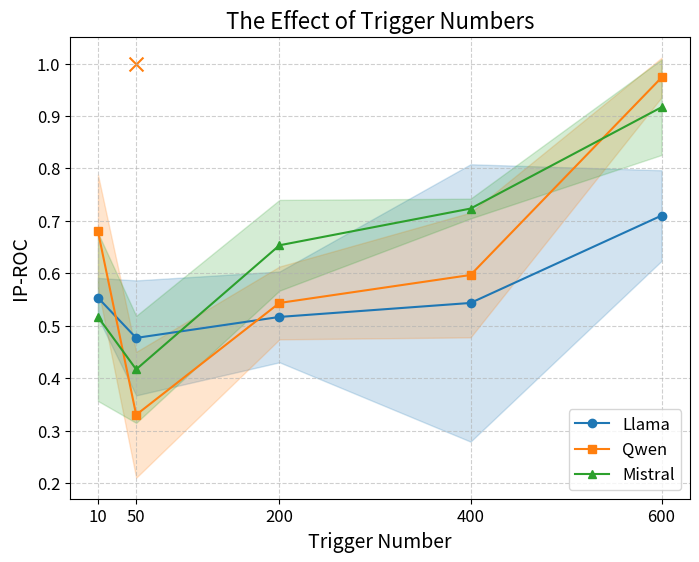

This figure's Python source:
import numpy as np
import matplotlib.pyplot as plt

# Input data
llama_0 = [0.58, 0.42, 0.50, 0.75, 0.83]
qwen_0 = [0.58, 0.45, 0.63, 0.75, 0.92]  # 0.96 should be treated as an outlier
mistral_0 = [0.63, 0.54, 0.75, 0.71, 0.79]

# fold 1
llama_1 = [0.50, 0.63, 0.42, 0.71, 0.63]
qwen_1 = [0.83, 0.21, 0.54, 0.58, 1.0]
mistral_1 = [0.29, 0.29, 0.67, 0.71, 0.96]

# fold 2
llama_2 = [0.58, 0.38, 0.63, 0.17, 0.67]
qwen_2 = [0.63, 0.99, 0.46, 0.46, 1.0]  # Contains outliers (1.0)
mistral_2 = [0.63, 0.42, 0.54, 0.75, 1.0]

# X-axis: Trigger Number
trigger_number = [10, 50, 200, 400, 600]

# Mark outliers, values of 1.0 and 0.96 are marked as NaN
qwen_2_clean = [np.nan if value == 0.99 else value for value in qwen_2]
qwen_0_clean = [np.nan if value == 0.96 else value for value in qwen_0]

# Calculate mean and standard deviation (ignore NaN)
llama_mean = np.mean([llama_0, llama_1, llama_2], axis=0)
qwen_mean = np.nanmean([qwen_0_clean, qwen_1, qwen_2_clean], axis=0)  
mistral_mean = np.mean([mistral_0, mistral_1, mistral_2], axis=0)

llama_std = np.std([llama_0, llama_1, llama_2], axis=0)
qwen_std = np.nanstd([qwen_0_clean, qwen_1, qwen_2_clean], axis=0)  
mistral_std = np.std([mistral_0, mistral_1, mistral_2], axis=0)

# Colors
colors = {
    "llama": "#1f77b4",  # Blue
    "qwen": "#ff7f0e",   # Orange
    "mistral": "#2ca02c" # Green
}

# Plot line chart
plt.figure(figsize=(8, 6))

# Llama
plt.plot(trigger_number, llama_mean, label="Llama", color=colors["llama"], marker="o")
plt.fill_between(trigger_number, llama_mean - llama_std, llama_mean + llama_std, color=colors["llama"], alpha=0.2)

# Qwen
plt.plot(trigger_number, qwen_mean, label="Qwen", color=colors["qwen"], marker="s")
plt.fill_between(trigger_number, qwen_mean - qwen_std, qwen_mean + qwen_std, color=colors["qwen"], alpha=0.2)

# Mistral
plt.plot(trigger_number, mistral_mean, label="Mistral", color=colors["mistral"], marker="^")
plt.fill_between(trigger_number, mistral_mean - mistral_std, mistral_mean + mistral_std, color=colors["mistral"], alpha=0.2)

# Mark outliers
for i, value in enumerate(qwen_0):
    if value == 0.96:
        plt.scatter(trigger_number[i], value, color=colors["qwen"], edgecolors="black", marker="x", s=100, label="Outlier" if i == 0 else "")

for i, value in enumerate(qwen_2):
    if value == 1.0:
        plt.scatter(50, value, color=colors["qwen"], edgecolors="black", marker="x", s=100, label="Outlier" if i == 0 else "")

# Set legend, title, and ticks
plt.xlabel("Trigger Number", fontsize=14)
plt.ylabel("IP-ROC", fontsize=14)
plt.title("The Effect of Trigger Numbers", fontsize=16)
plt.xticks([10, 50, 200, 400, 600], fontsize=12)
plt.yticks(fontsize=12)
plt.grid(True, linestyle="--", alpha=0.6)
plt.legend(fontsize=12, loc='lower right')

# Save figure
plt.savefig("roc.pdf", bbox_inches="tight")
plt.show()